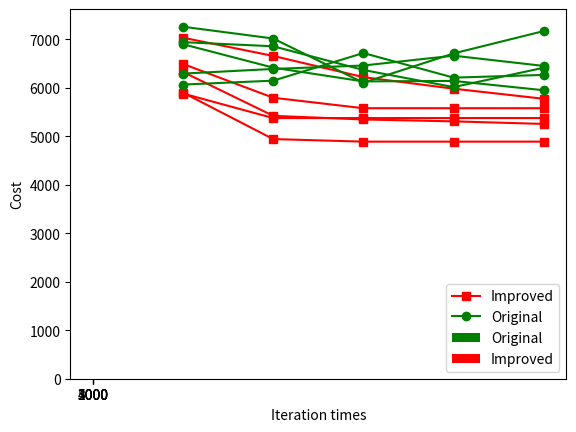

The script that saved this image:
import matplotlib.pyplot as plt
x = [1000, 2000, 3000, 4000, 5000]
ig1=[ 7035.888195498032,6659.570659090933,6222.735246196005,5983.851083055672, 5775.854454710388]
ig2=[5903.39427281552,4944.25570748834,4891.63471805021,4891.63471805021,4891.63471805021]
ig3=[ 5883.338010239799,5377.848213487361,5377.848213487361,5377.848213487361,5377.848213487361]
ig4=[ 6494.383074503295, 5797.35670913032,5581.153343042562,5581.153343042562,5581.153343042562]
ig5=[ 6329.316116851232, 5423.782284871777,5348.856004415229,5309.919074006913,5256.843428315987]


plt.plot(x, ig1, 's-', color = 'r', label = "Improved")
plt.plot(x, ig2, 's-', color = 'r')
plt.plot(x, ig3, 's-', color = 'r')
plt.plot(x, ig4, 's-', color = 'r')
plt.plot(x, ig5, 's-', color = 'r')

g1 = [7262.52021176701, 7019.367182059717, 6107.432427766328,  6711.19792934644, 7173.157001291291]
g2 = [6295.463038813395,6391.595474275497,6462.363293815385, 6665.061466456736,6453.368118258941]
g3 = [6901.185135424811 ,6417.895688543355 ,6134.143950728724 , 6144.146228909072 ,5952.017866896439 ]
g4 = [ 6069.019001837303, 6149.664744950059, 6719.734049850241,6212.167863516044 , 6267.975752661481]
g5 = [ 6944.118864984991,6859.1705148049505 , 6370.111988056358, 6016.592518321808,6416.220831868831 ]


plt.plot(x, g1, 'o-', color = 'g', label = "Original")
plt.plot(x, g2, 'o-', color = 'g')
plt.plot(x, g3, 'o-', color = 'g')
plt.plot(x, g4, 'o-', color = 'g')
plt.plot(x, g5, 'o-', color = 'g')

plt.xlabel("Iteration times")
plt.ylabel("Cost")
plt.legend(loc = "best")
plt.show()

ig_mean = []
g_mean = []
total_width, n = 0.8, 2
width = total_width/n
for i in range(5):
    g_mean.append((g1[i]+g2[i]+g3[i]+g4[i]+g5[i])/5)
    ig_mean.append((ig1[i]+ig2[i]+ig3[i]+ig4[i]+ig5[i])/5)
name_list = [1000, 2000, 3000, 4000, 5000]
a = list(range(len(name_list)))
plt.bar(a, g_mean, width = width, label = 'Original', tick_label = name_list, fc = 'g')

for i in range(len(a)):
    a[i] = a[i] + width
plt.bar(a, ig_mean, width = width, label = 'Improved', fc = 'r')
plt.xlabel("Iteration times")
plt.ylabel("Cost")
plt.legend()
plt.show()

print(ig_mean)
print(g_mean)
for i in range(5):
    print(str(((g_mean[i]-ig_mean[i])/g_mean[i])*100) + "%")